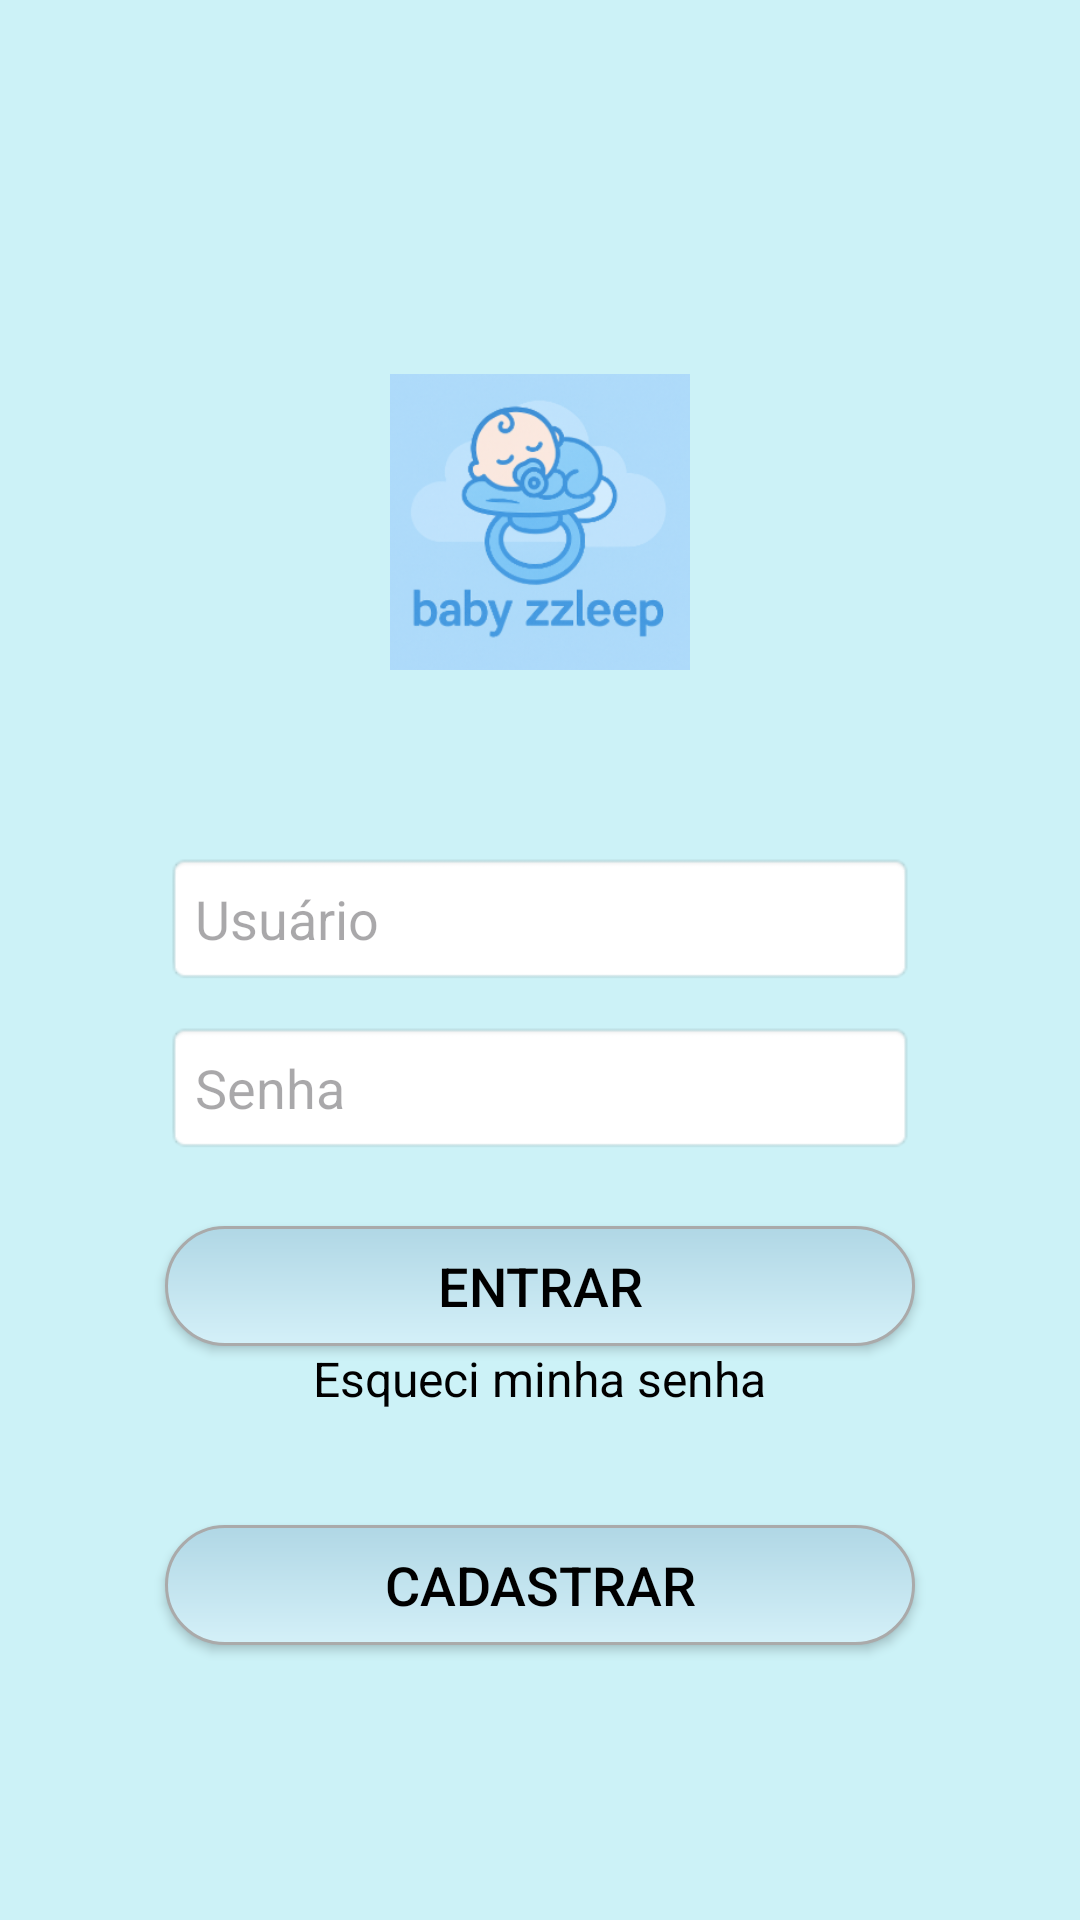

The Android layout XML behind this screen, and the referenced resources:
<!-- AndroidManifest.xml: application theme Theme.ProjetoSono -->
<!-- res/layout/activity_main.xml -->
<?xml version="1.0" encoding="utf-8"?>
<LinearLayout xmlns:android="http://schemas.android.com/apk/res/android"
    android:id="@+id/main"
    android:layout_width="match_parent"
    android:layout_height="match_parent"
    android:orientation="vertical"
    android:padding="24dp"
    android:gravity="center_horizontal"
    android:background="#CCF2F7">

    <ImageView
        android:id="@+id/logo"
        android:layout_width="100dp"
        android:layout_height="100dp"
        android:layout_marginBottom="60dp"
        android:layout_marginTop="100dp"
        android:src="@drawable/logo_app_sono" />

    <EditText
        android:id="@+id/editTextUsuario"
        android:layout_width="250dp"
        android:layout_height="wrap_content"
        android:hint="Usuário"
        android:background="@android:drawable/editbox_background"
        android:padding="10dp"
        android:layout_marginBottom="12dp"/>

    <EditText
        android:id="@+id/editTextSenha"
        android:layout_width="250dp"
        android:layout_height="wrap_content"
        android:hint="Senha"
        android:inputType="textPassword"
        android:background="@android:drawable/editbox_background"
        android:padding="10dp"
        android:layout_marginBottom="16dp"/>

    <androidx.appcompat.widget.AppCompatButton
        android:id="@+id/botao_entrar"
        android:layout_width="250dp"
        android:layout_height="40dp"
        android:text="Entrar"
        android:textColor="#000000"
        android:textSize="18sp"
        android:background="@drawable/rounded_button"
        android:layout_marginTop="8dp" />

    <TextView
        android:id="@+id/esqueciSenha"
        android:layout_width="wrap_content"
        android:layout_height="wrap_content"
        android:text="Esqueci minha senha"
        android:textSize="16sp"
        android:textColor="#000000"
        android:layout_marginBottom="30dp"/>

    


    <androidx.appcompat.widget.AppCompatButton
        android:id="@+id/botao_cadastrar"
        android:layout_width="250dp"
        android:layout_height="40dp"
        android:text="Cadastrar"
        android:textColor="#000000"
        android:textSize="18sp"
        android:background="@drawable/rounded_button"
        android:layout_marginTop="8dp" />

</LinearLayout>
<!-- resources referenced by this layout -->
<resources>
  <!-- drawable logo_app_sono: png bitmap (drawable, 76016 bytes) -->
  <!-- drawable rounded_button (drawable) -->
  <shape xmlns:android="http://schemas.android.com/apk/res/android"
      android:shape="rectangle">
  
      
      <gradient
          android:startColor="#B0D7E5"
          android:endColor="#D4F0F8"
          android:angle="270" />
  
      
      <corners android:radius="24dp" />
  
      
      <stroke
          android:width="1dp"
          android:color="#AAAAAA" />
  </shape>
  <style name="Theme.ProjetoSono" parent="Base.Theme.ProjetoSono" />
  <style name="Base.Theme.ProjetoSono" parent="Theme.Material3.DayNight.NoActionBar">
          
          
      </style>
</resources>
